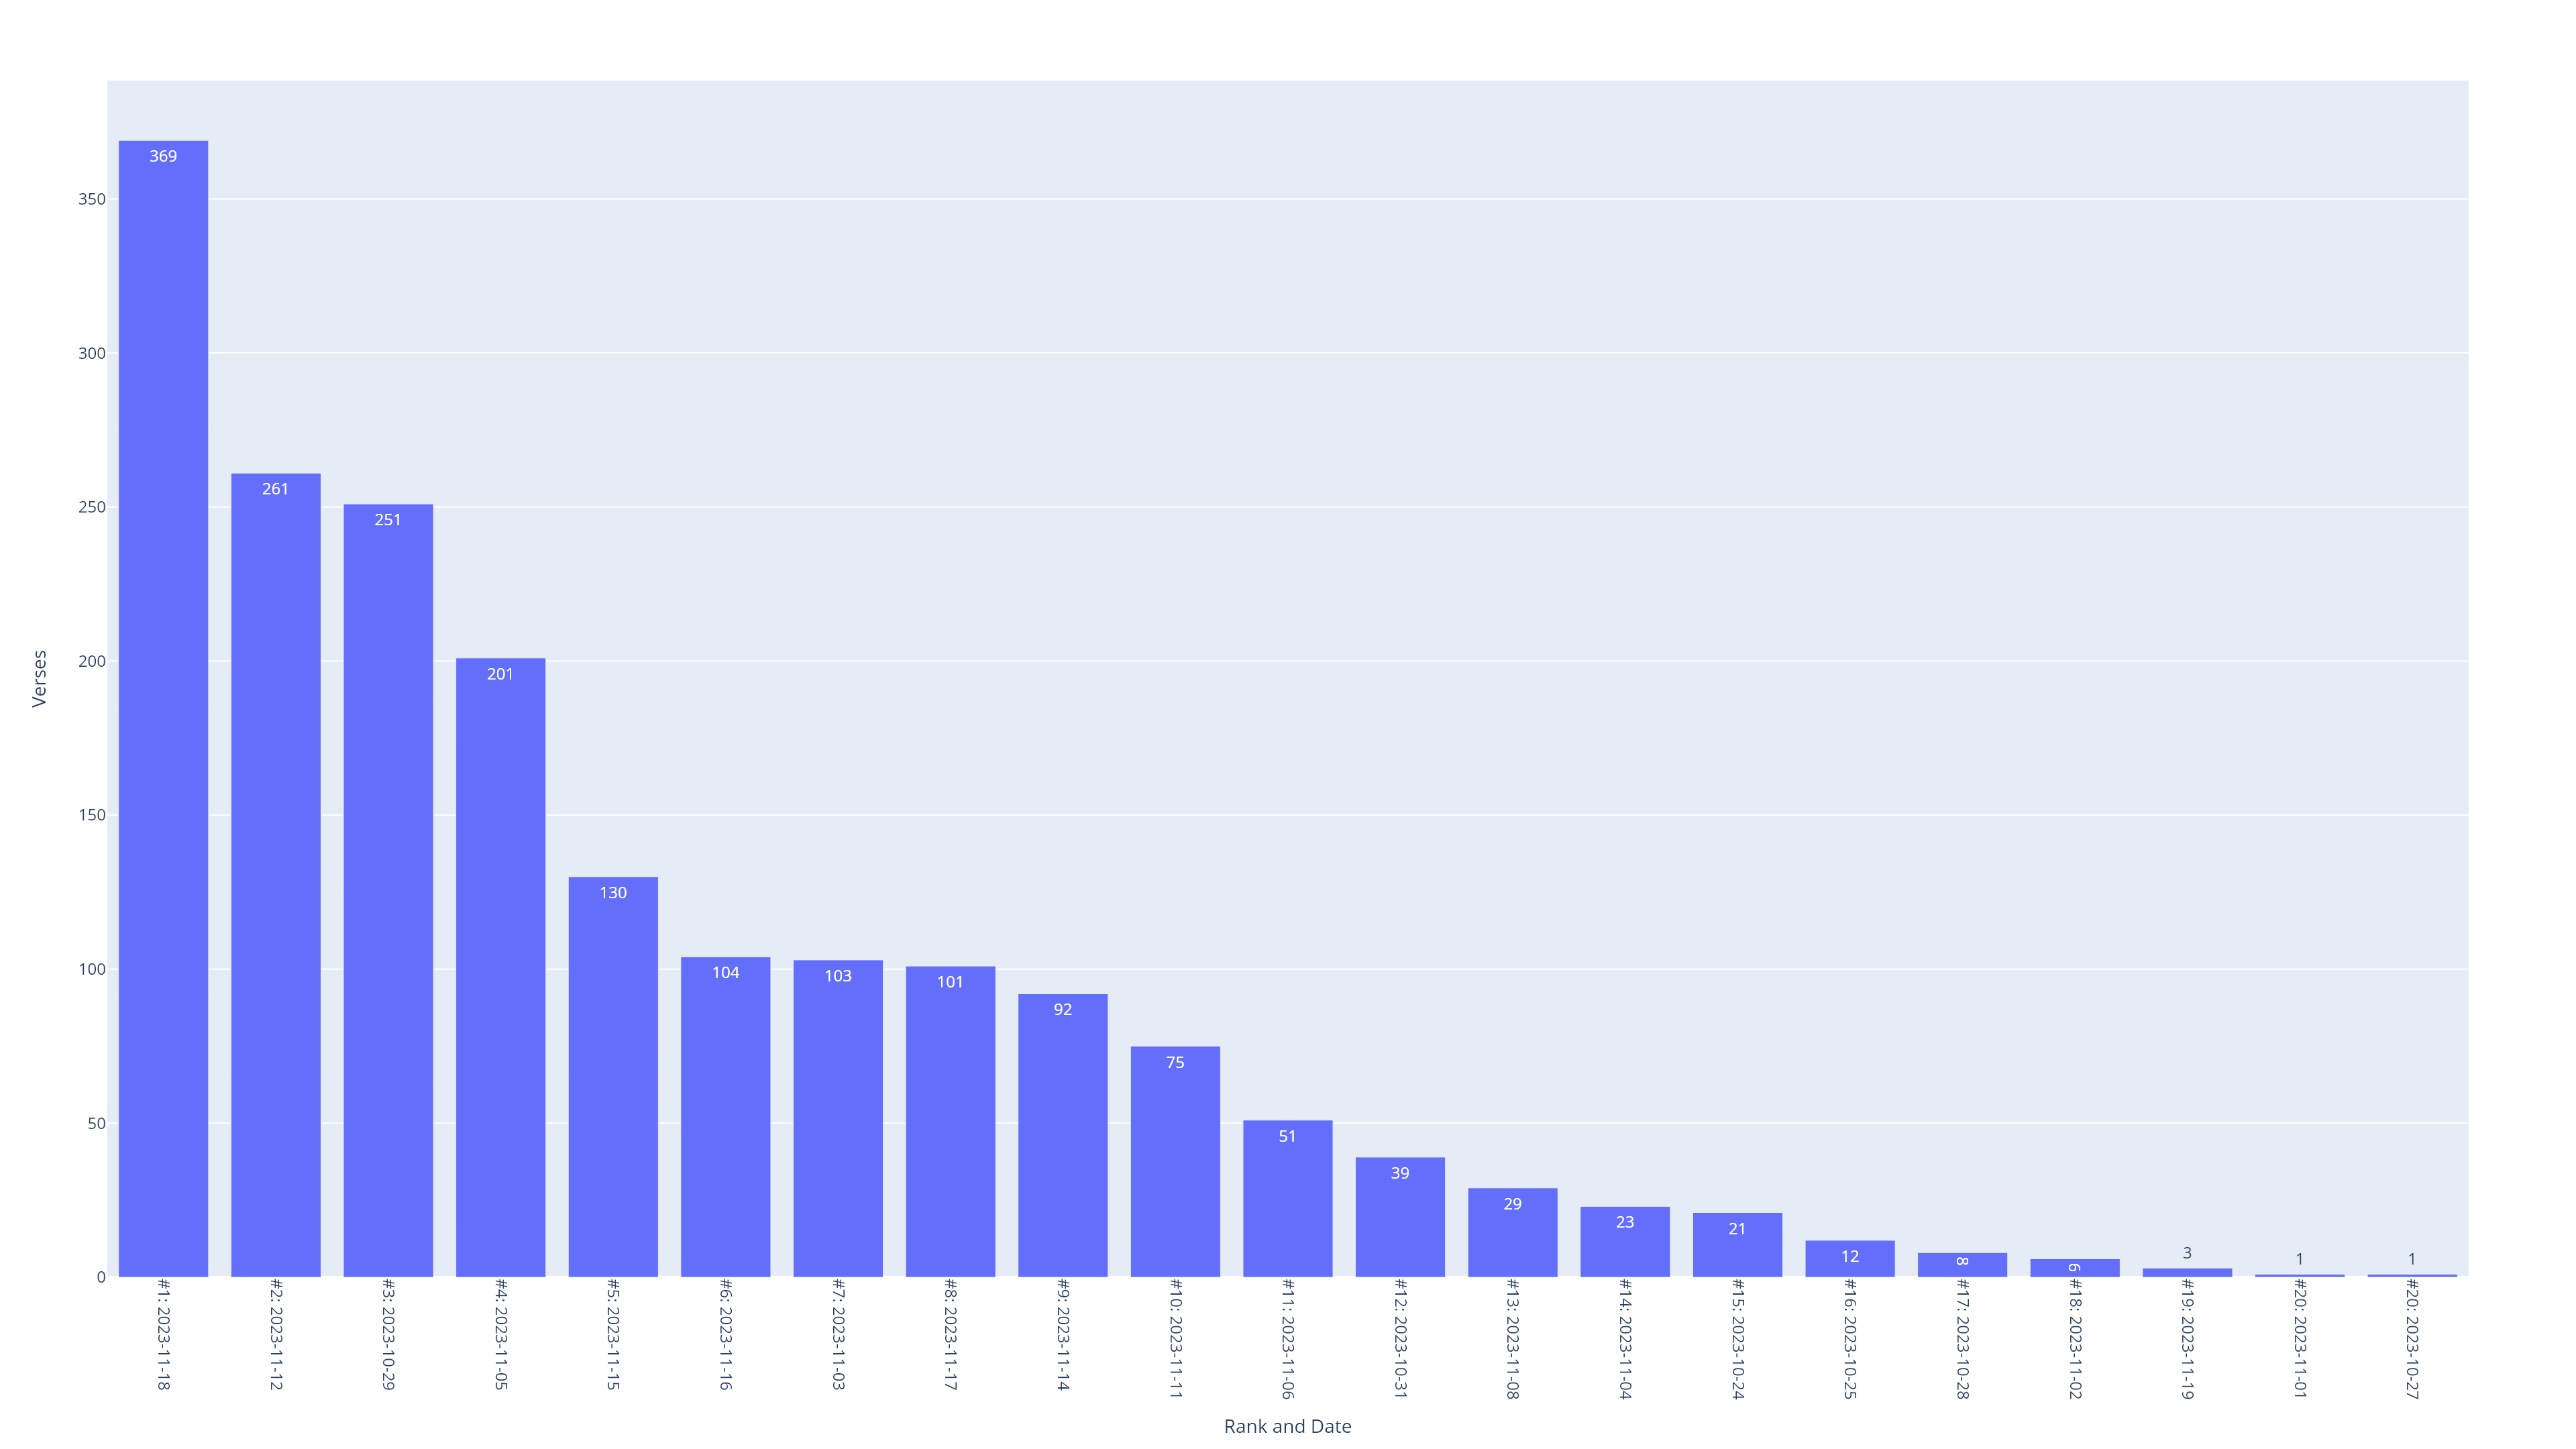

The table this chart was drawn from, first rows:
Local_Start_Date, Local_End_Date, Verses, Rank, Rank and Date
2023-11-18, 2023-11-18, 369, 1, #1: 2023-11-18
2023-11-12, 2023-11-12, 261, 2, #2: 2023-11-12
2023-10-29, 2023-10-29, 251, 3, #3: 2023-10-29
2023-11-05, 2023-11-05, 201, 4, #4: 2023-11-05
2023-11-15, 2023-11-15, 130, 5, #5: 2023-11-15
2023-11-16, 2023-11-16, 104, 6, #6: 2023-11-16
2023-11-03, 2023-11-03, 103, 7, #7: 2023-11-03
2023-11-17, 2023-11-17, 101, 8, #8: 2023-11-17
2023-11-14, 2023-11-14, 92, 9, #9: 2023-11-14
2023-11-11, 2023-11-11, 75, 10, #10: 2023-11-11
2023-11-06, 2023-11-06, 51, 11, #11: 2023-11-06
2023-10-31, 2023-10-31, 39, 12, #12: 2023-10-31
2023-11-08, 2023-11-08, 29, 13, #13: 2023-11-08
2023-11-04, 2023-11-04, 23, 14, #14: 2023-11-04
2023-10-24, 2023-10-24, 21, 15, #15: 2023-10-24
2023-10-25, 2023-10-25, 12, 16, #16: 2023-10-25
2023-10-28, 2023-10-28, 8, 17, #17: 2023-10-28
2023-11-02, 2023-11-02, 6, 18, #18: 2023-11-02
2023-11-19, 2023-11-19, 3, 19, #19: 2023-11-19
2023-11-01, 2023-11-01, 1, 20, #20: 2023-11-01
2023-10-27, 2023-10-27, 1, 20, #20: 2023-10-27
